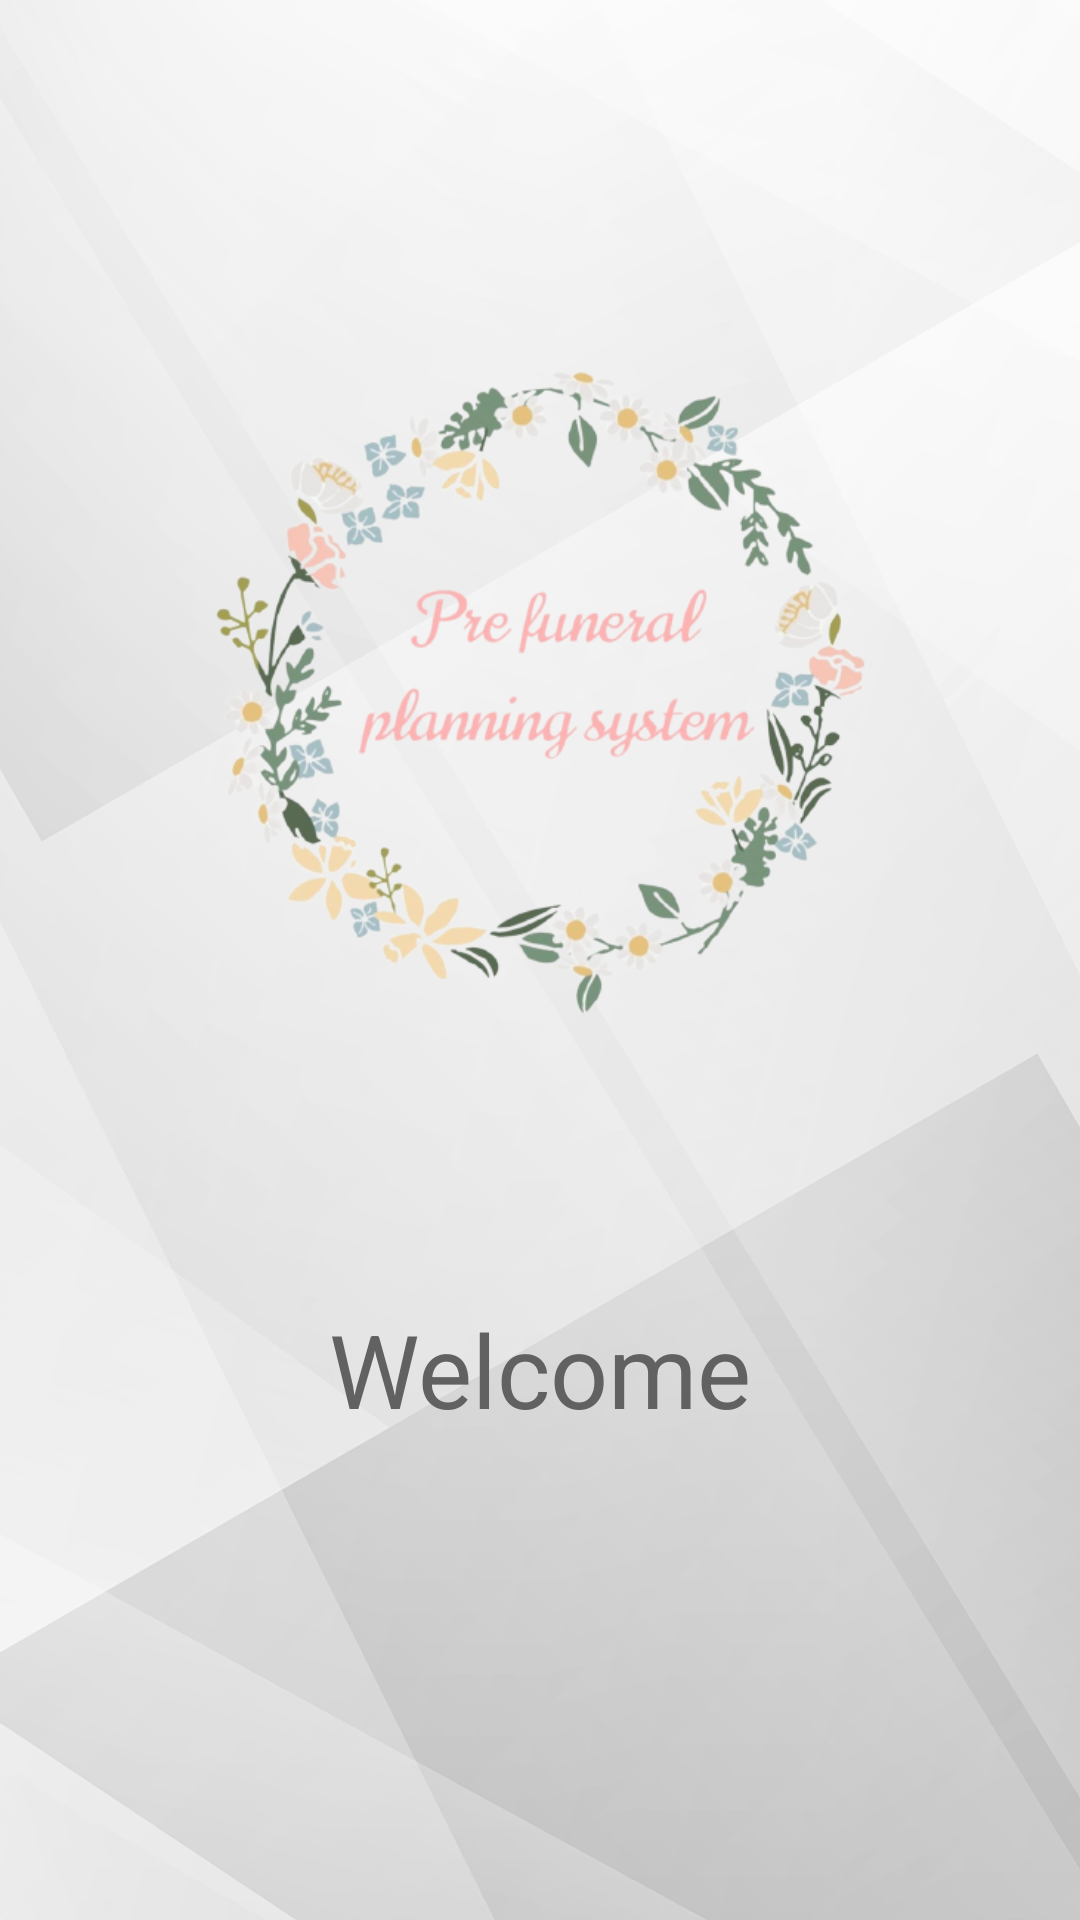

The Android layout XML behind this screen, and the referenced resources:
<!-- AndroidManifest.xml: application theme Theme.FuneralAppointment -->
<!-- res/layout/activity_main.xml -->
<?xml version="1.0" encoding="utf-8"?>
<androidx.constraintlayout.widget.ConstraintLayout xmlns:android="http://schemas.android.com/apk/res/android"
    xmlns:app="http://schemas.android.com/apk/res-auto"
    xmlns:tools="http://schemas.android.com/tools"
    android:layout_width="match_parent"
    android:layout_height="match_parent"
    android:background="@drawable/background_4"
    tools:context=".MainActivity">

    <TextView
        android:id="@+id/welcome"
        android:layout_width="wrap_content"
        android:layout_height="wrap_content"
        android:layout_marginBottom="161dp"
        android:text="@string/welcome"
        android:textColor="#616161"
        android:textSize="34sp"
        app:layout_constraintBottom_toBottomOf="parent"
        app:layout_constraintEnd_toEndOf="parent"
        app:layout_constraintStart_toStartOf="parent"
        app:layout_constraintTop_toBottomOf="@+id/imageView" />

    <ImageView
        android:id="@+id/imageView"
        android:layout_width="0dp"
        android:layout_height="0dp"
        android:layout_marginStart="64dp"
        android:layout_marginTop="68dp"
        android:layout_marginEnd="64dp"
        android:layout_marginBottom="30dp"
        app:layout_constraintBottom_toTopOf="@+id/welcome"
        app:layout_constraintEnd_toEndOf="parent"
        app:layout_constraintStart_toStartOf="parent"
        app:layout_constraintTop_toTopOf="parent"
        app:srcCompat="@drawable/logo_removebg_preview" />
</androidx.constraintlayout.widget.ConstraintLayout>
<!-- resources referenced by this layout -->
<resources>
  <!-- drawable background_4: png bitmap (drawable, 154358 bytes) -->
  <!-- drawable logo_removebg_preview: png bitmap (drawable, 192741 bytes) -->
  <string name="welcome">Welcome</string>
  <style name="Theme.FuneralAppointment" parent="Theme.MaterialComponents.DayNight.NoActionBar">
          
          <item name="colorPrimary">@color/black</item>
          <item name="colorPrimaryVariant">@color/black</item>
          <item name="colorOnPrimary">@color/black</item>
          
          <item name="colorSecondary">@color/teal_200</item>
          <item name="colorSecondaryVariant">@color/teal_700</item>
          <item name="colorOnSecondary">@color/black</item>
          
          <item name="android:statusBarColor" tools:targetApi="l">?attr/colorPrimaryVariant</item>
          
      </style>
  <color name="black">#FF000000</color>
  <color name="teal_200">#FF03DAC5</color>
  <color name="teal_700">#FF018786</color>
</resources>
